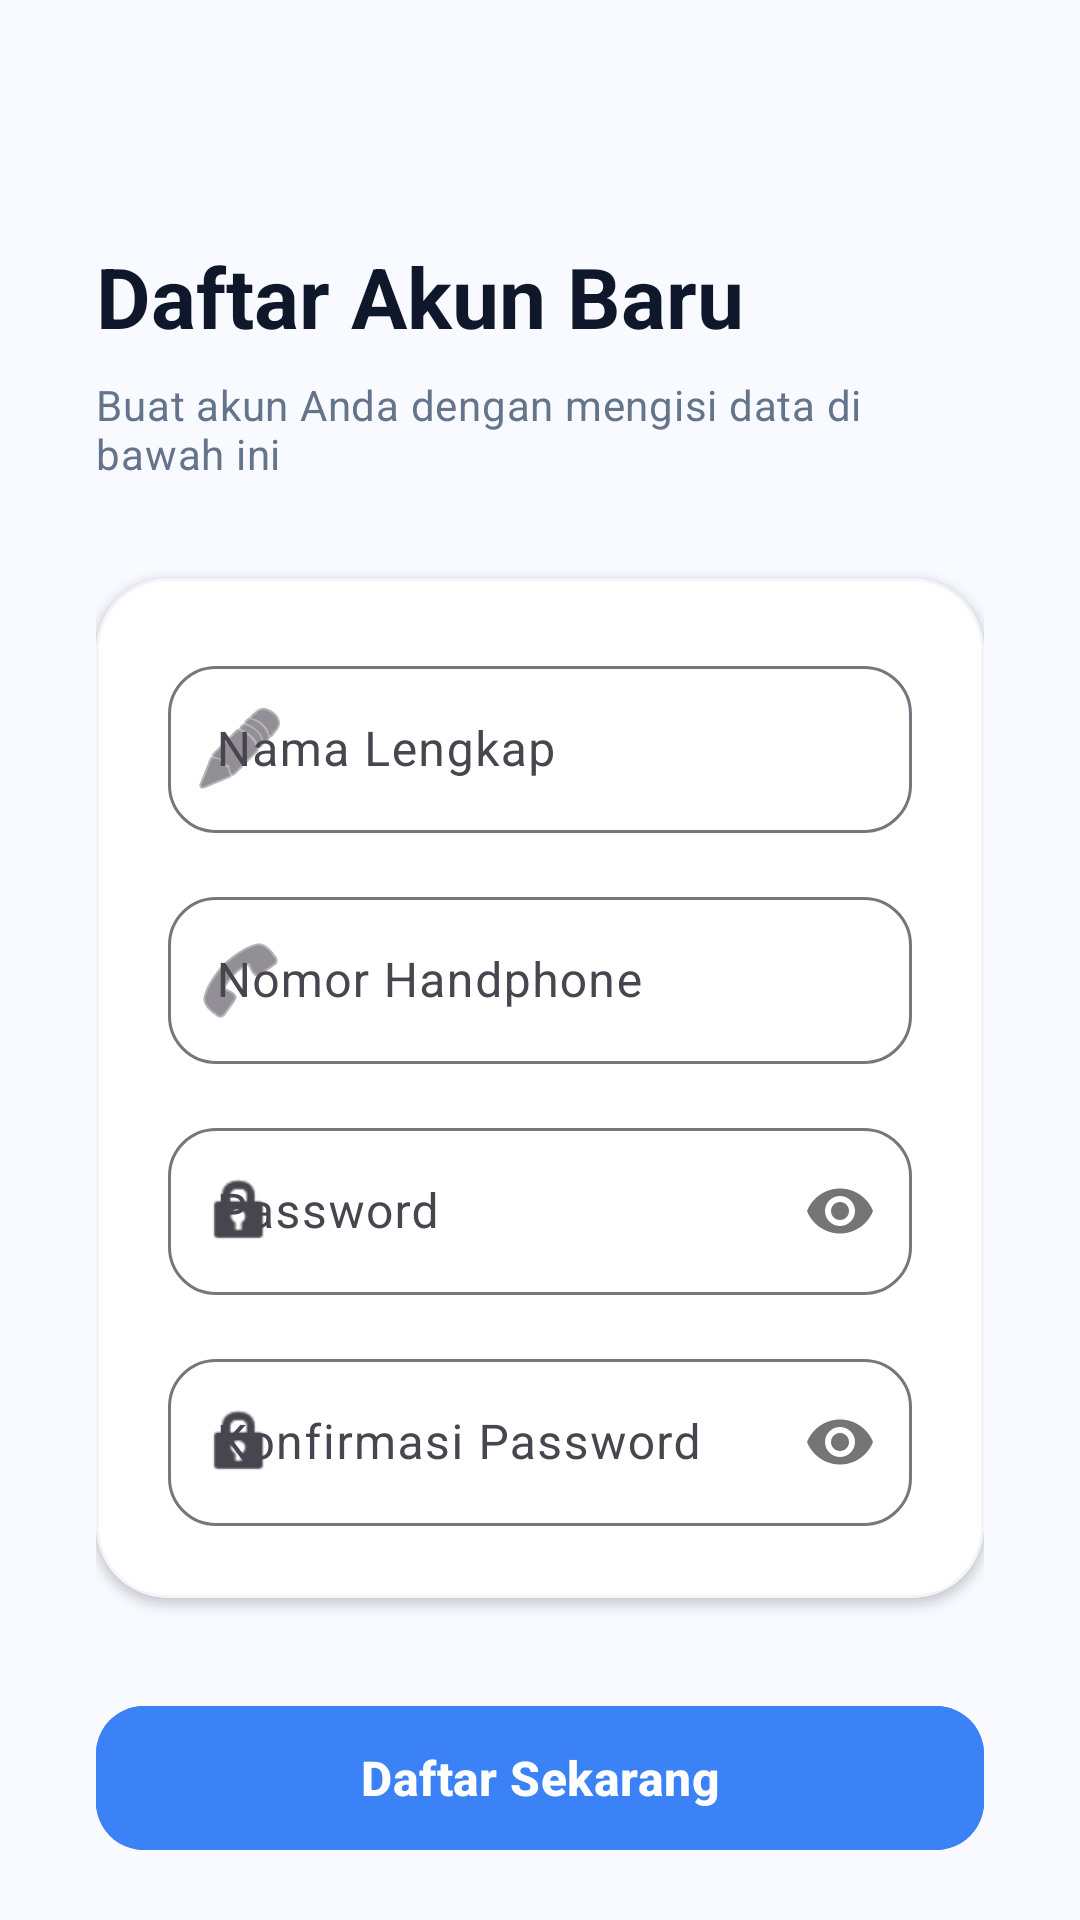

Reconstruct the res/layout file that produces this screen, plus the resources it refers to.
<!-- AndroidManifest.xml: application theme Theme.App -->
<!-- res/layout/activity_main.xml -->
<?xml version="1.0" encoding="utf-8"?>
<androidx.coordinatorlayout.widget.CoordinatorLayout xmlns:android="http://schemas.android.com/apk/res/android"
    xmlns:app="http://schemas.android.com/apk/res-auto"
    android:layout_width="match_parent"
    android:layout_height="match_parent"
    android:background="#F8FAFF"
    android:fitsSystemWindows="true">

    <androidx.core.widget.NestedScrollView
        android:layout_width="match_parent"
        android:layout_height="match_parent">

        <LinearLayout
            android:layout_width="match_parent"
            android:layout_height="wrap_content"
            android:orientation="vertical"
            android:padding="32dp">

            <View
                android:layout_width="match_parent"
                android:layout_height="48dp" />

            <TextView
                android:layout_width="wrap_content"
                android:layout_height="wrap_content"
                android:layout_gravity="start"
                android:text="Daftar Akun Baru"
                android:textAppearance="@style/TextAppearance.Material3.HeadlineMedium"
                android:textColor="@color/primary"
                android:textStyle="bold" />

            <TextView
                android:layout_width="wrap_content"
                android:layout_height="wrap_content"
                android:layout_gravity="start"
                android:layout_marginTop="8dp"
                android:layout_marginBottom="32dp"
                android:text="Buat akun Anda dengan mengisi data di bawah ini"
                android:textAppearance="@style/TextAppearance.Material3.BodyMedium"
                android:textColor="@color/text_secondary" />

            
            <com.google.android.material.progressindicator.LinearProgressIndicator
                android:id="@+id/progressBar"
                android:layout_width="match_parent"
                android:layout_height="wrap_content"
                android:layout_marginBottom="24dp"
                android:indeterminate="true"
                android:visibility="gone"
                app:indicatorColor="@color/accent"
                app:trackColor="@color/divider"
                app:trackThickness="4dp" />

            
            <com.google.android.material.card.MaterialCardView
                android:layout_width="match_parent"
                android:layout_height="wrap_content"
                android:layout_marginBottom="32dp"
                app:cardBackgroundColor="@color/white"
                app:cardCornerRadius="24dp"
                app:cardElevation="2dp"
                app:strokeColor="#F1F5F9"
                app:strokeWidth="1dp">

                <LinearLayout
                    android:layout_width="match_parent"
                    android:layout_height="wrap_content"
                    android:orientation="vertical"
                    android:padding="24dp">

                    
                    <com.google.android.material.textfield.TextInputLayout
                        style="@style/Widget.Material3.TextInputLayout.OutlinedBox"
                        android:layout_width="match_parent"
                        android:layout_height="wrap_content"
                        android:layout_marginBottom="16dp"
                        android:hint="Nama Lengkap"
                        app:boxCornerRadiusBottomEnd="16dp"
                        app:boxCornerRadiusBottomStart="16dp"
                        app:boxCornerRadiusTopEnd="16dp"
                        app:boxCornerRadiusTopStart="16dp"
                        app:startIconDrawable="@android:drawable/ic_menu_edit">

                        <com.google.android.material.textfield.TextInputEditText
                            android:id="@+id/etFullName"
                            android:layout_width="match_parent"
                            android:layout_height="wrap_content"
                            android:inputType="textPersonName" />
                    </com.google.android.material.textfield.TextInputLayout>

                    
                    <com.google.android.material.textfield.TextInputLayout
                        style="@style/Widget.Material3.TextInputLayout.OutlinedBox"
                        android:layout_width="match_parent"
                        android:layout_height="wrap_content"
                        android:layout_marginBottom="16dp"
                        android:hint="Nomor Handphone"
                        app:boxCornerRadiusBottomEnd="16dp"
                        app:boxCornerRadiusBottomStart="16dp"
                        app:boxCornerRadiusTopEnd="16dp"
                        app:boxCornerRadiusTopStart="16dp"
                        app:prefixText="+62 "
                        app:startIconDrawable="@android:drawable/ic_menu_call">

                        <com.google.android.material.textfield.TextInputEditText
                            android:id="@+id/etPhone"
                            android:layout_width="match_parent"
                            android:layout_height="wrap_content"
                            android:inputType="phone" />
                    </com.google.android.material.textfield.TextInputLayout>

                    
                    <com.google.android.material.textfield.TextInputLayout
                        style="@style/Widget.Material3.TextInputLayout.OutlinedBox"
                        android:layout_width="match_parent"
                        android:layout_height="wrap_content"
                        android:layout_marginBottom="16dp"
                        android:hint="Password"
                        app:boxCornerRadiusBottomEnd="16dp"
                        app:boxCornerRadiusBottomStart="16dp"
                        app:boxCornerRadiusTopEnd="16dp"
                        app:boxCornerRadiusTopStart="16dp"
                        app:passwordToggleEnabled="true"
                        app:startIconDrawable="@android:drawable/ic_lock_idle_lock">

                        <com.google.android.material.textfield.TextInputEditText
                            android:id="@+id/etPassword"
                            android:layout_width="match_parent"
                            android:layout_height="wrap_content"
                            android:inputType="textPassword" />
                    </com.google.android.material.textfield.TextInputLayout>

                    
                    <com.google.android.material.textfield.TextInputLayout
                        style="@style/Widget.Material3.TextInputLayout.OutlinedBox"
                        android:layout_width="match_parent"
                        android:layout_height="wrap_content"
                        android:hint="Konfirmasi Password"
                        app:boxCornerRadiusBottomEnd="16dp"
                        app:boxCornerRadiusBottomStart="16dp"
                        app:boxCornerRadiusTopEnd="16dp"
                        app:boxCornerRadiusTopStart="16dp"
                        app:passwordToggleEnabled="true"
                        app:startIconDrawable="@android:drawable/ic_lock_idle_lock">

                        <com.google.android.material.textfield.TextInputEditText
                            android:id="@+id/etConfirmPassword"
                            android:layout_width="match_parent"
                            android:layout_height="wrap_content"
                            android:inputType="textPassword" />
                    </com.google.android.material.textfield.TextInputLayout>

                </LinearLayout>
            </com.google.android.material.card.MaterialCardView>

            <com.google.android.material.button.MaterialButton
                android:id="@+id/btnRegister"
                style="@style/Widget.Material3.Button"
                android:layout_width="match_parent"
                android:layout_height="56dp"
                android:backgroundTint="@color/accent"
                android:text="Daftar Sekarang"
                android:textAppearance="@style/TextAppearance.Material3.TitleMedium"
                android:textStyle="bold"
                app:cornerRadius="16dp"
                app:elevation="4dp" />

            <com.google.android.material.button.MaterialButton
                android:id="@+id/btnBackToWelcome"
                style="@style/Widget.Material3.Button.TextButton"
                android:layout_width="match_parent"
                android:layout_height="56dp"
                android:layout_marginTop="16dp"
                android:text="Kembali"
                android:textColor="@color/accent"
                android:textStyle="bold" />

        </LinearLayout>
    </androidx.core.widget.NestedScrollView>

</androidx.coordinatorlayout.widget.CoordinatorLayout>
<!-- resources referenced by this layout -->
<resources>
  <color name="accent">#3B82F6</color>
  <color name="divider">#E2E8F0</color>
  <color name="primary">#0F172A</color>
  <color name="text_secondary">#64748B</color>
  <color name="white">#FFFFFFFF</color>
  <style name="Theme.App" parent="Theme.Material3.DayNight.NoActionBar">
          <item name="colorPrimary">@color/primary</item>
          <item name="colorOnPrimary">@color/white</item>
          <item name="android:navigationBarColor">@color/background</item>
          <item name="android:windowLightStatusBar" tools:targetApi="m">true</item>
          <item name="android:statusBarColor">@android:color/transparent</item>
      </style>
  <color name="background">#FFFFFF</color>
</resources>
